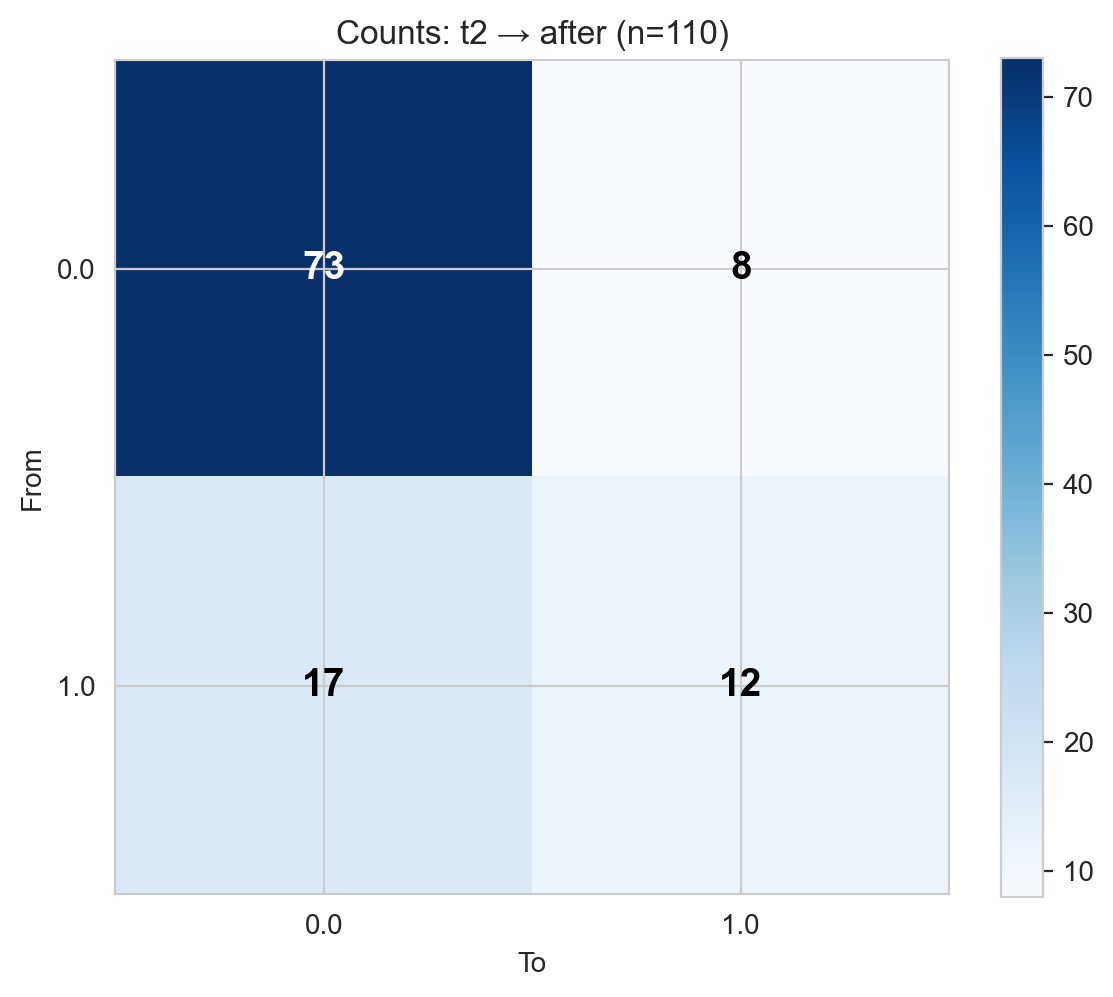

Source data for this figure (header and first rows):
From, 0.0, 1.0
0.0, 73, 8
1.0, 17, 12
